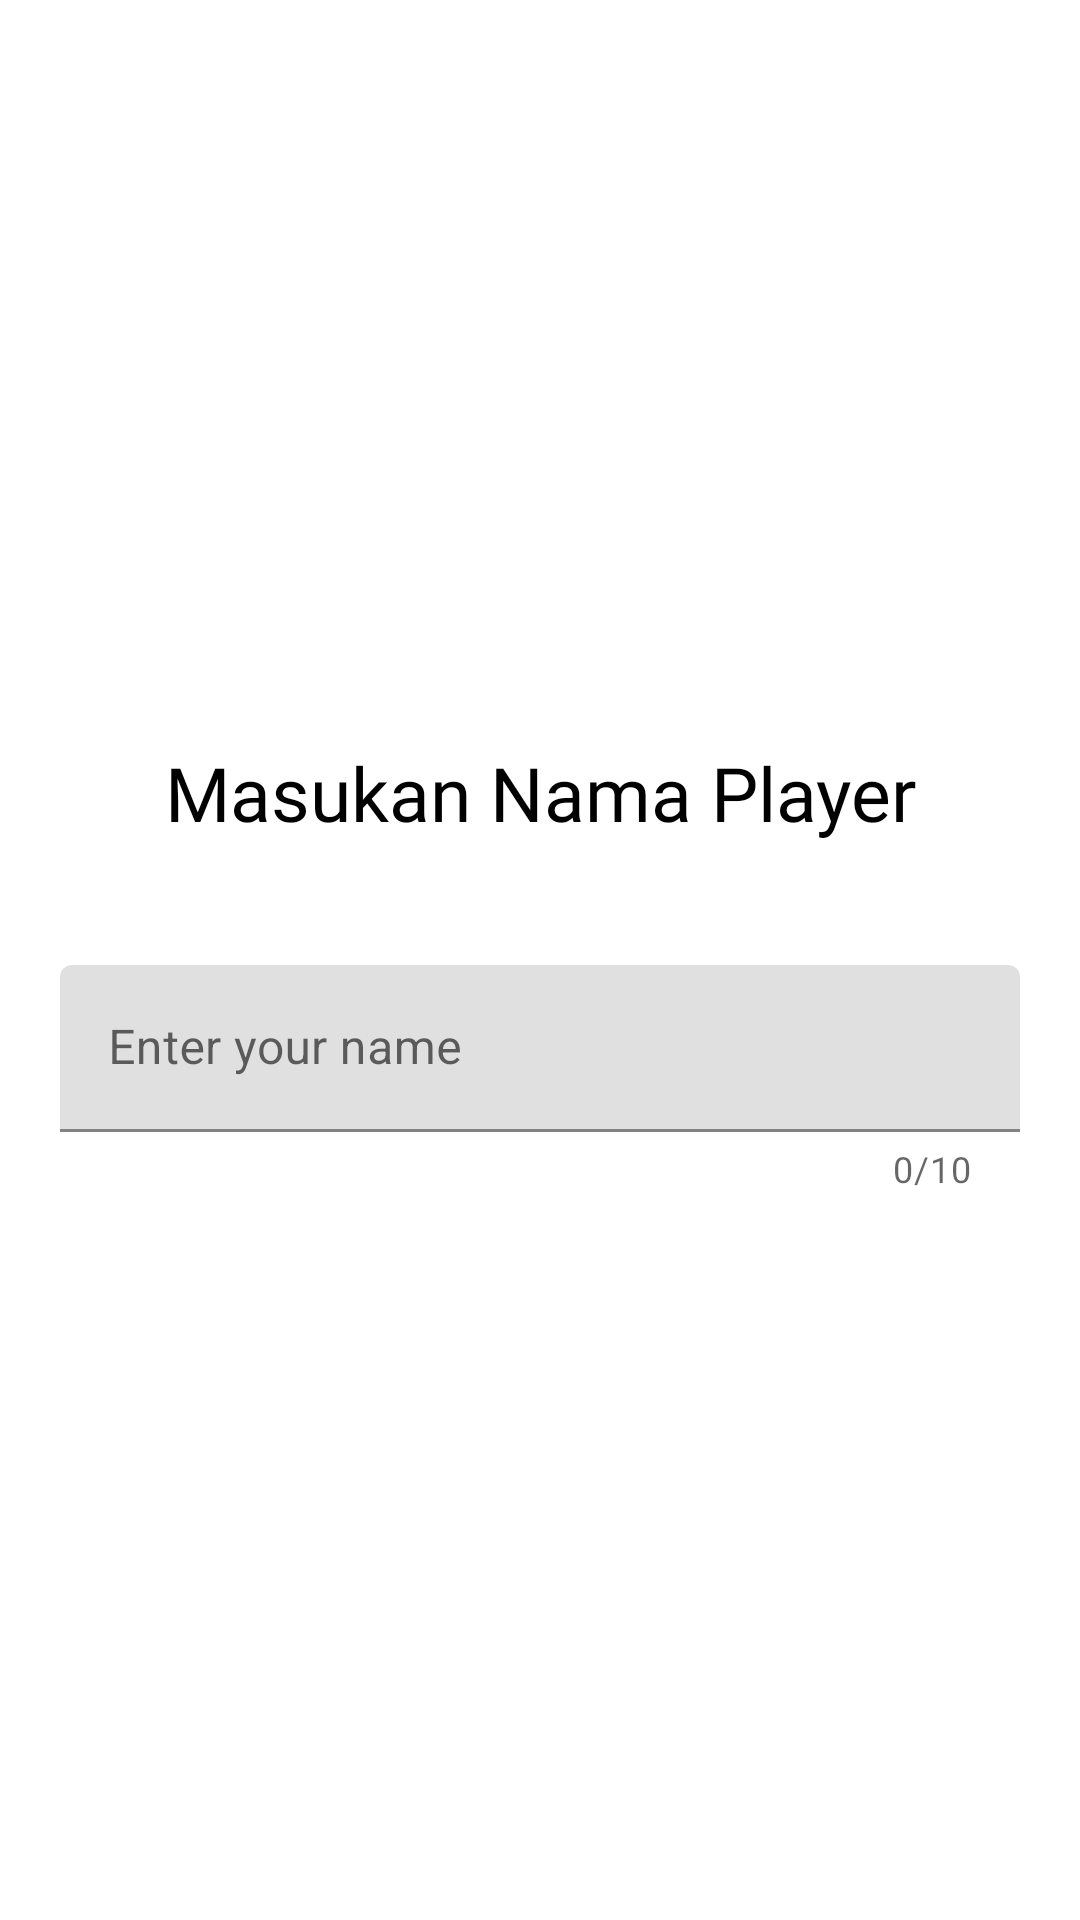

Reconstruct the res/layout file that produces this screen, plus the resources it refers to.
<!-- AndroidManifest.xml: application theme Theme.GAMESUIT -->
<!-- res/layout/fragment_third_landing_page.xml -->
<?xml version="1.0" encoding="utf-8"?>
<androidx.constraintlayout.widget.ConstraintLayout xmlns:android="http://schemas.android.com/apk/res/android"
    xmlns:tools="http://schemas.android.com/tools"
    android:layout_width="match_parent"
    android:layout_height="match_parent"
    xmlns:app="http://schemas.android.com/apk/res-auto"
    tools:context=".ThirdFragmentLandingPage">

    
    <ImageView
        android:id="@+id/ic_landing_page3"
        android:layout_width="wrap_content"
        android:layout_height="wrap_content"
        android:src="@drawable/ic_landing_page3"
        app:layout_constraintBottom_toBottomOf="parent"
        app:layout_constraintEnd_toEndOf="parent"
        app:layout_constraintStart_toStartOf="parent"
        app:layout_constraintTop_toTopOf="parent"
        app:layout_constraintVertical_bias="0.292" />

    <TextView
        android:id="@+id/text_landing_page3"
        android:layout_width="wrap_content"
        android:layout_height="wrap_content"
        android:fontFamily="@font/alfa_slab_one"
        android:text="Masukan Nama Player"
        android:textColor="@color/black"
        android:textSize="25sp"
        app:layout_constraintBottom_toBottomOf="parent"
        app:layout_constraintEnd_toEndOf="parent"
        app:layout_constraintStart_toStartOf="parent"
        app:layout_constraintTop_toBottomOf="@+id/ic_landing_page3"
        app:layout_constraintVertical_bias="0.144"
        android:textAlignment="center"/>

    <com.google.android.material.textfield.TextInputLayout
        android:id="@+id/editTextLayout"
        android:layout_width="match_parent"
        android:layout_height="wrap_content"
        android:hint="Enter your name"
        app:counterEnabled="true"
        app:counterMaxLength="10"
        app:errorEnabled="true"
        android:background="@null"
        android:layout_marginStart="20dp"
        android:layout_marginEnd="20dp"
        app:layout_constraintBottom_toBottomOf="parent"
        app:layout_constraintEnd_toEndOf="parent"
        app:layout_constraintStart_toStartOf="parent"
        app:layout_constraintTop_toBottomOf="@+id/text_landing_page3"
        app:layout_constraintVertical_bias="0.144"
        >

        <com.google.android.material.textfield.TextInputEditText
            android:id="@+id/inputEditText"
            android:layout_width="match_parent"
            android:layout_height="wrap_content"
            android:background="@null"
            />

    </com.google.android.material.textfield.TextInputLayout>


</androidx.constraintlayout.widget.ConstraintLayout>
<!-- resources referenced by this layout -->
<resources>
  <style name="Theme.GAMESUIT" parent="Theme.MaterialComponents.DayNight.NoActionBar">
          
          <item name="colorPrimary">@color/purple_500</item>
          <item name="colorPrimaryVariant">@color/purple_700</item>
          <item name="colorOnPrimary">@color/white</item>
          
          <item name="colorSecondary">@color/teal_200</item>
          <item name="colorSecondaryVariant">@color/teal_700</item>
          <item name="colorOnSecondary">@color/black</item>
          
          <item name="android:statusBarColor">?attr/colorPrimaryVariant</item>
          
      </style>
  <!-- not gathered from this repository: default colours our renderer supplied (Android Studio template values) -->
  <color name="purple_500">#FF6200EE</color>
  <color name="purple_700">#FF3700B3</color>
  <color name="teal_200">#FF03DAC5</color>
  <color name="teal_700">#FF018786</color>
  <color name="black">#FF000000</color>
  <color name="white">#FFFFFFFF</color>
</resources>
